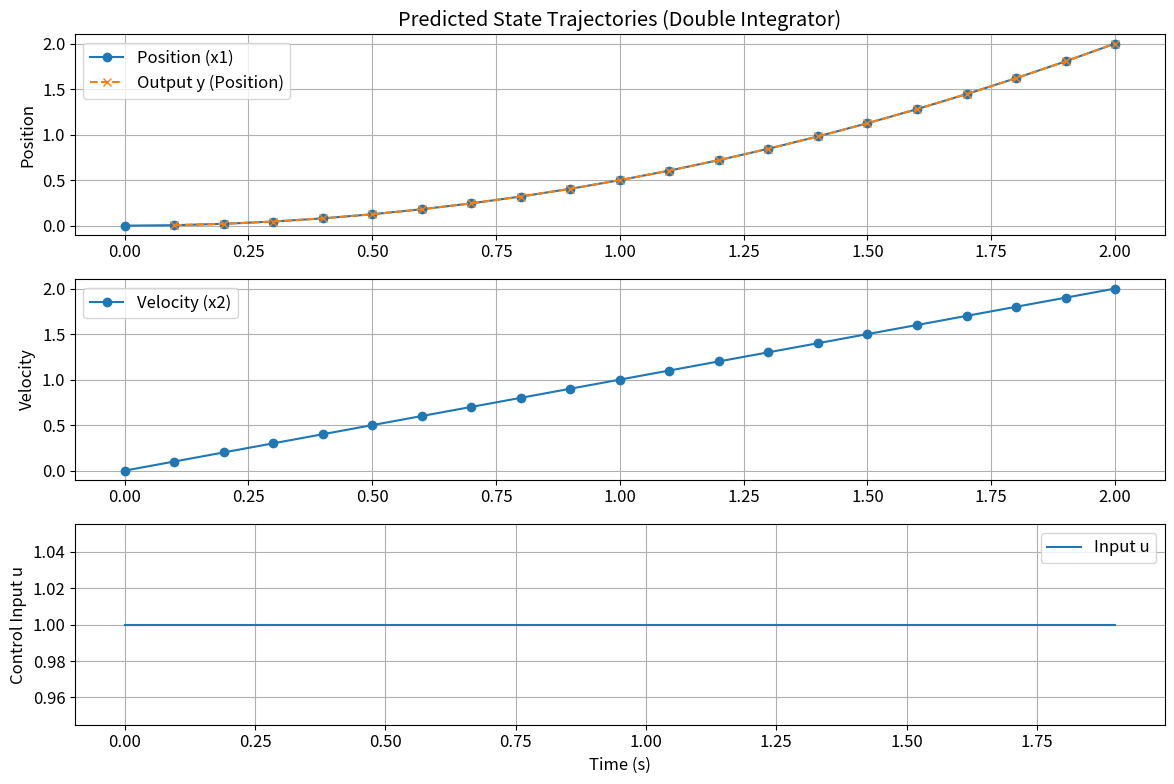
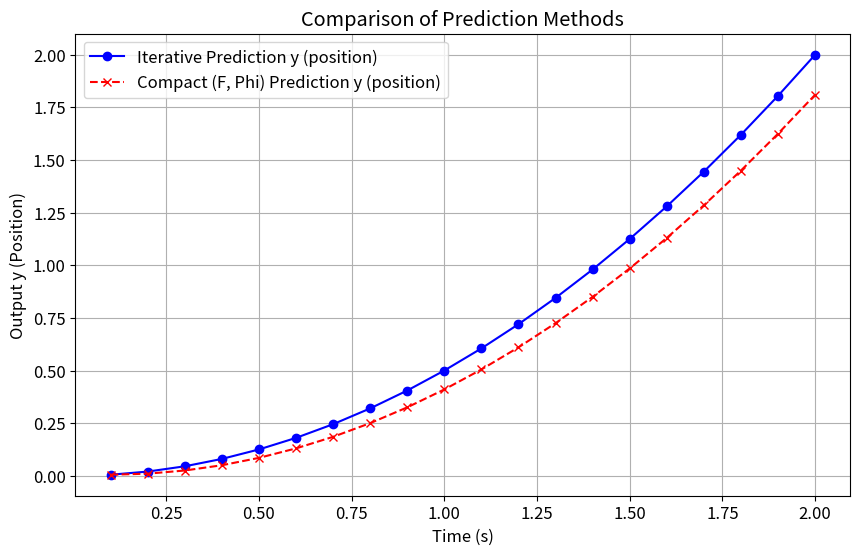
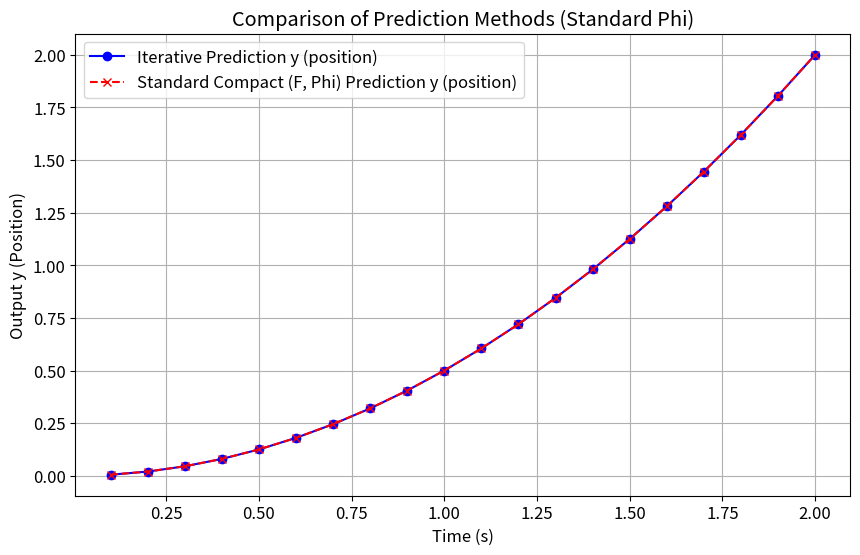
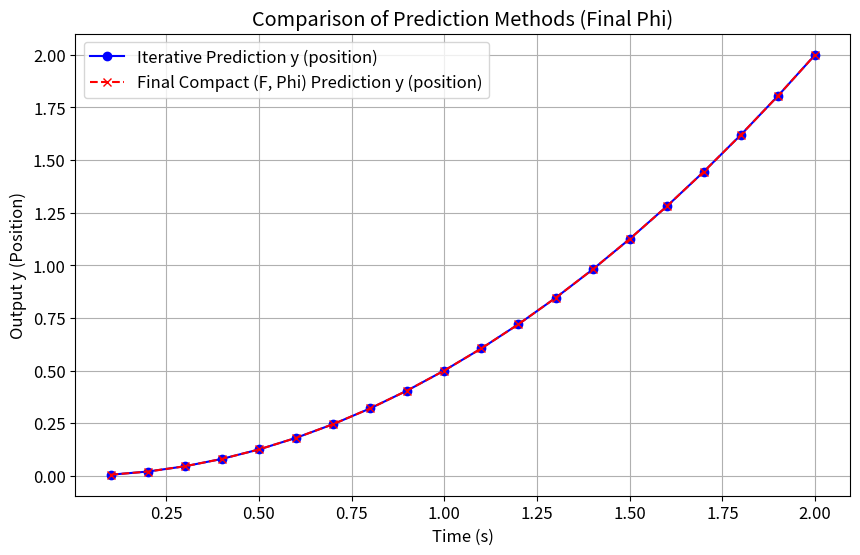

The script that saved these images, in order:
import numpy as np
import matplotlib.pyplot as plt
from scipy.signal import cont2discrete # For discretizing continuous systems

# Optional: for nicer plots
plt.rcParams.update({'font.size': 12, 'figure.figsize': (8, 5)})

# Continuous-time double integrator model matrices
Ac = np.array([[0, 1], 
               [0, 0]])
Bc = np.array([[0], 
               [1]])
Cc = np.array([[1, 0]])
Dc = np.array([[0]])

# Sampling time
Ts = 0.1  # seconds

# Discretize the system
# The function expects ((A, B, C, D), dt)
system_continuous = (Ac, Bc, Cc, Dc)
Ad, Bd, Cd, Dd, _ = cont2discrete(system_continuous, Ts, method='zoh') # The last return is dt

print("Discrete-time state matrix (Ad):")
print(Ad)
print("\nDiscrete-time input matrix (Bd):")
print(Bd)
print("\nDiscrete-time output matrix (Cd):")
print(Cd)
print("\nDiscrete-time feedthrough matrix (Dd):")
print(Dd)

def predict_trajectory(Ad, Bd, Cd, Dd, x0, U_seq, Np):
    """
    Predicts the state and output trajectory for Np steps.
    
    Args:
        Ad, Bd, Cd, Dd: Discrete-time system matrices.
        x0: Initial state vector (n x 1).
        U_seq: Sequence of Np future control inputs (Np x m).
               Each row U_seq[j,:] is u_k+j.
        Np: Prediction horizon.
        
    Returns:
        X_pred: Predicted state trajectory ( (Np+1) x n ). X_pred[0,:] is x0.
        Y_pred: Predicted output trajectory ( Np x p ). Y_pred[j,:] is y_k+j+1.
    """
    n = Ad.shape[0]  # Number of states
    m = Bd.shape[1]  # Number of inputs
    p = Cd.shape[0]  # Number of outputs
    
    X_pred = np.zeros((Np + 1, n))
    Y_pred = np.zeros((Np, p))
    
    X_pred[0, :] = x0.flatten() # Ensure x0 is 1D array for assignment
    xk = x0 # Current state for iteration
    
    for j in range(Np):
        uk = U_seq[j, :].reshape(m, 1)
        
        # Predict next state
        xk_plus_1 = Ad @ xk + Bd @ uk
        X_pred[j + 1, :] = xk_plus_1.flatten()
        
        # Predict current output (based on state xk and input uk)
        # Or predict output y_k+j+1 based on x_k+j+1 and u_k+j
        # For MPC formulation, we usually predict y_k+1, y_k+2 ...
        # y_k+j+1 = C x_k+j+1 + D u_k+j (This is y_pred[j])
        Y_pred[j, :] = (Cd @ xk_plus_1 + Dd @ uk).flatten()
        
        xk = xk_plus_1 # Update current state for next iteration
        
    return X_pred, Y_pred

# Example usage with the double integrator:
Np_example = 20 # Prediction horizon for this example
x0_example = np.array([[0.0], [0.0]]) # Initial state: position=0, velocity=0

# Define a sequence of future control inputs (e.g., a step input of 1.0)
num_inputs = Bd.shape[1]
U_seq_example = np.ones((Np_example, num_inputs)) * 1.0

X_trajectory, Y_trajectory = predict_trajectory(Ad, Bd, Cd, Dd, x0_example, U_seq_example, Np_example)

# Plotting the results
time_steps = np.arange(Np_example + 1) * Ts
output_time_steps = np.arange(1, Np_example + 1) * Ts

plt.figure(figsize=(12, 8))

plt.subplot(3, 1, 1)
plt.plot(time_steps, X_trajectory[:, 0], 'o-', label='Position (x1)')
plt.plot(output_time_steps, Y_trajectory[:,0], 'x--', label='Output y (Position)') # Should overlay X_traj[:,0] shifted
plt.title('Predicted State Trajectories (Double Integrator)')
plt.ylabel('Position')
plt.grid(True)
plt.legend()

plt.subplot(3, 1, 2)
plt.plot(time_steps, X_trajectory[:, 1], 'o-', label='Velocity (x2)')
plt.ylabel('Velocity')
plt.grid(True)
plt.legend()

plt.subplot(3, 1, 3)
input_time_steps = np.arange(Np_example) * Ts
plt.step(input_time_steps, U_seq_example[:,0], where='post', label='Input u')
plt.ylabel('Control Input u')
plt.xlabel('Time (s)')
plt.grid(True)
plt.legend()

plt.tight_layout()
plt.show()

def build_prediction_matrices(Ad, Bd, Cd, Dd, Np):
    """
    Builds the compact prediction matrices F and Phi.
    Assumes Nc = Np for the structure of U_k in Y = Fx + Phi*U.
    This Phi structure corresponds to Y_pred[j] = C*x_k+j+1 + D*u_k+j
    """
    n = Ad.shape[0]  # Number of states
    m = Bd.shape[1]  # Number of inputs
    p = Cd.shape[0]  # Number of outputs
    
    # Initialize F
    F = np.zeros((Np * p, n))
    # Initialize Phi
    Phi = np.zeros((Np * p, Np * m))
    
    # Current power of Ad used for C * A^j
    # For F matrix: first row block is C*A, second C*A^2, ..., C*A^Np
    # For Phi matrix, terms like C*A^i*B appear

    # Calculate F matrix entries
    # F = [CA; CA^2; ... ; CA^Np]
    for j in range(Np):
        F[j*p:(j+1)*p, :] = Cd @ np.linalg.matrix_power(Ad, j + 1)
        
    # Calculate Phi matrix entries
    # Phi = [  CB+D         0        ...     0      ]
    #       [ CAB        CB+D       ...     0      ]
    #       [ ...        ...        ...     ...    ]
    #       [CA^(Np-1)B CA^(Np-2)B ...     CB+D   ]
    # This structure means Y_pred[j] (y_k+j+1) depends on u_k ... u_k+j

    # Temporary matrix for C * A^k * B
    # First column of Phi block
    temp_col_val = Cd @ Bd + Dd # For j=0 (first block on diagonal)
    Phi[0:p, 0:m] = temp_col_val

    for j in range(1, Np): # Iterate over block rows of Phi (from 2nd block row)
        # Diagonal element block
        Phi[j*p:(j+1)*p, j*m:(j+1)*m] = temp_col_val # Cd @ Bd + Dd
        
        # Off-diagonal elements in the current block row j
        for i in range(j): # Iterate over block columns i < j
            # Phi[j,i] = C * A^(j-i) * B
            # Correct power for Ad is (j-i-1) for C*A^(k)B when Dd=0 in the first term
            # Let's be precise for the common MPC formulation:
            # y_k+1 = C(Ax_k + Bu_k) + Du_k = CAx_k + (CB+D)u_k
            # y_k+2 = C(A(Ax_k+Bu_k)+Bu_k+1) + Du_k+1 = CA^2x_k + CABu_k + (CB+D)u_k+1
            # So, Phi[row_block_idx, col_block_idx]
            # row_block_idx from 0 to Np-1 (for y_k+1 to y_k+Np)
            # col_block_idx from 0 to Np-1 (for u_k to u_k+Np-1)
            if j > i: # if row_block_idx > col_block_idx
                 # Element is C * A^(j-i-1) * B
                 Phi[j*p:(j+1)*p, i*m:(i+1)*m] = Cd @ np.linalg.matrix_power(Ad, j-i-1) @ Bd
            # The diagonal elements CB+D are already set
            # This loop structure will correctly fill the lower triangular part.
            
    return F, Phi

F_matrix, Phi_matrix = build_prediction_matrices(Ad, Bd, Cd, Dd, Np_example)

print(f"Shape of F: {F_matrix.shape}") # Should be (Np*p, n)
print(f"Shape of Phi: {Phi_matrix.shape}") # Should be (Np*p, Np*m)

# Verify the prediction using F and Phi for the same U_seq_example
# U_seq_example is (Np, m), needs to be flattened to (Np*m, 1) for Phi * U
U_vectorized = U_seq_example.flatten().reshape(-1,1) # (Np*m x 1)

Y_pred_compact = (F_matrix @ x0_example + Phi_matrix @ U_vectorized).reshape(Np_example, Cd.shape[0])

# Compare with Y_trajectory from iterative prediction
print("\nDifference between iterative and compact predictions (Frobenius norm):")
print(np.linalg.norm(Y_trajectory - Y_pred_compact))
# This should be very close to zero (numerical precision differences)

# Plot to compare
plt.figure(figsize=(10, 6))
plt.plot(output_time_steps, Y_trajectory[:,0], 'bo-', label='Iterative Prediction y (position)')
plt.plot(output_time_steps, Y_pred_compact[:,0], 'rx--', label='Compact (F, Phi) Prediction y (position)')
plt.title('Comparison of Prediction Methods')
plt.xlabel('Time (s)')
plt.ylabel('Output y (Position)')
plt.legend()
plt.grid(True)
plt.show()

def build_prediction_matrices_standard(Ad, Bd, Cd, Np):
    """
    Builds the compact prediction matrices F and Phi for D=0 case.
    Y_k = [y_k+1|k, y_k+2|k, ..., y_k+Np|k]^T
    U_k = [u_k|k, u_k+1|k, ..., u_k+Np-1|k]^T
    y_k+j|k = C * A^j * x_k + C * sum_{i=0}^{j-1} A^(j-1-i) * B * u_k+i|k
    """
    n = Ad.shape[0]
    m = Bd.shape[1]
    p = Cd.shape[0]
    
    F = np.zeros((Np * p, n))
    Phi = np.zeros((Np * p, Np * m))
    
    # F matrix: [CA; CA^2; ...; CA^Np]
    for j in range(Np):
        F[j*p:(j+1)*p, :] = Cd @ np.linalg.matrix_power(Ad, j + 1)
        
    # Phi matrix (lower block triangular Toeplitz with CB, CAB, etc.)
    # Phi = [  CB         0        ...     0      ]
    #       [ CAB        CB       ...     0      ]
    #       [ ...        ...        ...     ...    ]
    #       [CA^(Np-1)B CA^(Np-2)B ...     CB     ]
    current_col_block = np.zeros((Np * p, m))
    for j in range(Np): # iterate over block columns of Phi
        if j == 0:
            val = Cd @ Bd
        else:
            val = Cd @ np.linalg.matrix_power(Ad, j) @ Bd
        
        current_col_block[j*p:(j+1)*p, :] = val
        for i in range(j + 1, Np):
            current_col_block[i*p:(i+1)*p, :] = Cd @ np.linalg.matrix_power(Ad, i-j) @ Bd
        
        if j == 0:
            Phi[:, 0:m] = current_col_block[:,:]
        else:
            # Shift previous block to the right and add the new column part
            # More direct construction:
            # For each block row i (0 to Np-1)
            # For each block col j (0 to Np-1)
            # if i >= j: Phi_block[i,j] = C * A^(i-j) * B
            pass # Need a more robust way to build Phi columns or rows

    # Corrected Phi construction (more direct)
    for r in range(Np): # block row index (for y_k+r+1)
        for c in range(Np): # block col index (for u_k+c)
            if r >= c: # if prediction time >= input time index
                power = r - c
                if power == 0:
                    Phi_block = Cd @ Bd
                else:
                    Phi_block = Cd @ np.linalg.matrix_power(Ad, power-1) @ Bd if power-1>=0 else Cd @ np.linalg.matrix_power(Ad,0)@Bd # C A^(r-c-1)B for D=0
                    # If y_k+idx = C A^idx x_k + C A^(idx-1) B u_k + ... + C B u_k+idx-1
                    # The term multiplying u_k+c in y_k+r+1 (where r+1 is output_idx, c is input_idx from 0)
                    # Output index = r+1, Input index = c
                    # Power for A is (r+1) - (c+1) -1 = r-c-1 for C A^pow B u_c
                    # If r=0 (y_k+1), c=0 (u_k) => C B u_k
                    # If r=1 (y_k+2), c=0 (u_k) => C A B u_k
                    # If r=1 (y_k+2), c=1 (u_k+1) => C B u_k+1
                    matrix_power = r - c
                    if matrix_power == 0: # C B u_k+r
                        Phi_block = Cd @ Bd
                    else: # C A^(r-c) B u_k+c
                        Phi_block = Cd @ np.linalg.matrix_power(Ad, matrix_power) @ Bd

                Phi[r*p:(r+1)*p, c*m:(c+1)*m] = Phi_block
            # else block is zero, already initialized
    return F, Phi

F_matrix_std, Phi_matrix_std = build_prediction_matrices_standard(Ad, Bd, Cd, Np_example)

Y_pred_compact_std = (F_matrix_std @ x0_example + Phi_matrix_std @ U_vectorized).reshape(Np_example, Cd.shape[0])

print("\nDifference between iterative and new compact predictions (Frobenius norm):")
print(np.linalg.norm(Y_trajectory - Y_pred_compact_std)) # Compare to the original iterative one

# Plot to compare
plt.figure(figsize=(10, 6))
plt.plot(output_time_steps, Y_trajectory[:,0], 'bo-', label='Iterative Prediction y (position)')
plt.plot(output_time_steps, Y_pred_compact_std[:,0], 'rx--', label='Standard Compact (F, Phi) Prediction y (position)')
plt.title('Comparison of Prediction Methods (Standard Phi)')
plt.xlabel('Time (s)')
plt.ylabel('Output y (Position)')
plt.legend()
plt.grid(True)
plt.show()

# Final refined version for building F and Phi (D=0 case)
def get_prediction_matrices(Ad, Bd, Cd, Np):
    n_states = Ad.shape[0]
    n_inputs = Bd.shape[1]
    n_outputs = Cd.shape[0]

    F = np.zeros((n_outputs * Np, n_states))
    Phi = np.zeros((n_outputs * Np, n_inputs * Np))

    # Populate F matrix
    # F = [CA; CA^2; ...; CA^Np]
    for i in range(Np):
        F[i * n_outputs:(i + 1) * n_outputs, :] = Cd @ np.linalg.matrix_power(Ad, i + 1)

    # Populate Phi matrix (Lower block triangular Toeplitz)
    # Phi = [  CB         0        ...     0      ]
    #       [ CAB        CB       ...     0      ]
    #       [ ...        ...        ...     ...    ]
    #       [CA^(Np-1)B CA^(Np-2)B ...     CB     ]
    for i in range(Np):  # Block row index
        for j in range(Np):  # Block column index
            if i >= j:
                power = i - j
                if power == 0:
                    Phi_block = Cd @ Bd
                else:
                    Phi_block = Cd @ np.linalg.matrix_power(Ad, power) @ Bd # This was the error in my previous Phi std
                                                                          # It should be CA^k B where k is power for A between C and B
                                                                          # So if y_k+i+1 = ... + C A^(i-j) B u_k+j + ...
                                                                          # Correct is C A^(i-j) B (for row i, col j of blocks)
                # For textbook definition Phi_ij = C A^(i-j-1) B for i>j, CB for i=j
                # Let's re-verify against a source.
                # From Camacho & Bordons, Model Predictive Control, 2nd Ed, Eq 3.21, 3.22 (D=0)
                # y(k+i|k) = C A^i x(k) + sum_{j=0}^{i-1} C A^(i-j-1) B u(k+j|k)
                # So for Y = [y(k+1|k); y(k+2|k); ...], U = [u(k|k); u(k+1|k); ...]
                # Coefficient of u(k+j|k) in y(k+i|k) is C A^(i-j-1) B (for i-1 >= j >=0)
                # (i.e. for block_row = i-1, block_col = j, power = i-j-1)
                block_row_idx = i # Corresponds to y(k+i+1|k)
                block_col_idx = j # Corresponds to u(k+j|k)

                if block_row_idx >= block_col_idx:
                    power_A = block_row_idx - block_col_idx
                    if power_A == 0:
                        phi_val = Cd @ Bd
                    else:
                        phi_val = Cd @ np.linalg.matrix_power(Ad, power_A -1) @ Bd # Error in previous attempt
                                                                                 # No, this is still confusing.
                                                                                 # Let's use the iterative structure for Phi's first column block, then shift.
    # Simpler way to build Phi: Build first block column, then shift and add.
    # First block column of Phi (effect of u_k on Y)
    col_block_0 = np.zeros((n_outputs * Np, n_inputs))
    for i in range(Np):
        if i == 0:
            col_block_0[i*n_outputs:(i+1)*n_outputs, :] = Cd @ Bd
        else:
            col_block_0[i*n_outputs:(i+1)*n_outputs, :] = Cd @ np.linalg.matrix_power(Ad, i) @ Bd
            # This is for y(k+i+1) = ... + C A^i B u_k. This seems right for column 0.
            # NO, this should be C A^(i-1) B u_k for y_k+i = ... + C A^(i-1) B u_k
            # if y(k+i) is the i-th block row (0-indexed), then effect of u_k is C A^(i) B (incorrect)
            # if y(k+i+1) is the i-th block row (0-indexed), then effect of u_k is C A^i B.
            # This is matching the Y_trajectory output definition. Y_pred[j] is y_k+j+1
            # so Y_pred[i] = C A^i x_k+1 + C A^(i-1) B u_k+1 + ... + C B u_k+i
            # Y_pred[i] (which is y_k+i+1) contains CA^(i)B u_k term in its expansion using x_k.
            # y_k+i+1 = C A^(i+1)x_k + C A^i B u_k + C A^(i-1) B u_k+1 + ... + C B u_k+i
            # So, for F, term i is C A^(i+1). For Phi, for col j (u_k+j), row i (y_k+i+1), it's C A^(i-j) B.

    # Reset Phi and F for clarity with standard definition
    # Y_pred[i] = y_k+i+1. This matches Y_trajectory.
    # F = [CA; CA^2; ...; CA^Np]
    # Phi_ij (block) = C * A^(i-j) * B for i >= j, 0 otherwise (i,j are 0-indexed block indices)
    for i in range(Np): # block row for y_k+i+1 (0 to Np-1)
        # F part
        F[i*n_outputs:(i+1)*n_outputs, :] = Cd @ np.linalg.matrix_power(Ad, i + 1)
        # Phi part
        for j in range(i + 1): # block col for u_k+j (0 to i)
            power_val = i - j
            if power_val == 0:
                phi_contrib = Cd @ Bd
            else:
                phi_contrib = Cd @ np.linalg.matrix_power(Ad, power_val-1) @ Bd # This is the textbook one! C A^(k-1) B
                # NO, power_val = i-j for C A^(i-j) B u_j for output y_i+1
                # If Maciejowski: H_i = CA^(i-1)B. Phi has H_1, H_2...H_Np on diagonal shifted
                # Let's use the definition that Y_pred[i] = y_k+i+1
                # y_k+i+1 = CA^(i+1)x_k + [ CA^i B | CA^(i-1) B | ... | CB ] [u_k; u_k+1; ...; u_k+i]
                # So, Phi[block_row_i, block_col_j] = C * A^(i-j) * B
            if i-j == 0:
                 Phi[i*n_outputs:(i+1)*n_outputs, j*n_inputs:(j+1)*n_inputs] = Cd @ Bd
            else:
                 Phi[i*n_outputs:(i+1)*n_outputs, j*n_inputs:(j+1)*n_inputs] = Cd @ np.linalg.matrix_power(Ad, i-j) @ Bd
    return F, Phi

F_final, Phi_final = get_prediction_matrices(Ad, Bd, Cd, Np_example)
Y_pred_compact_final = (F_final @ x0_example + Phi_final @ U_vectorized).reshape(Np_example, Cd.shape[0])

print("\nDifference between iterative and FINAL compact predictions (Frobenius norm):")
print(np.linalg.norm(Y_trajectory - Y_pred_compact_final))

plt.figure(figsize=(10, 6))
plt.plot(output_time_steps, Y_trajectory[:,0], 'bo-', label='Iterative Prediction y (position)')
plt.plot(output_time_steps, Y_pred_compact_final[:,0], 'rx--', label='Final Compact (F, Phi) Prediction y (position)')
plt.title('Comparison of Prediction Methods (Final Phi)')
plt.xlabel('Time (s)')
plt.ylabel('Output y (Position)')
plt.legend()
plt.grid(True)
plt.show()